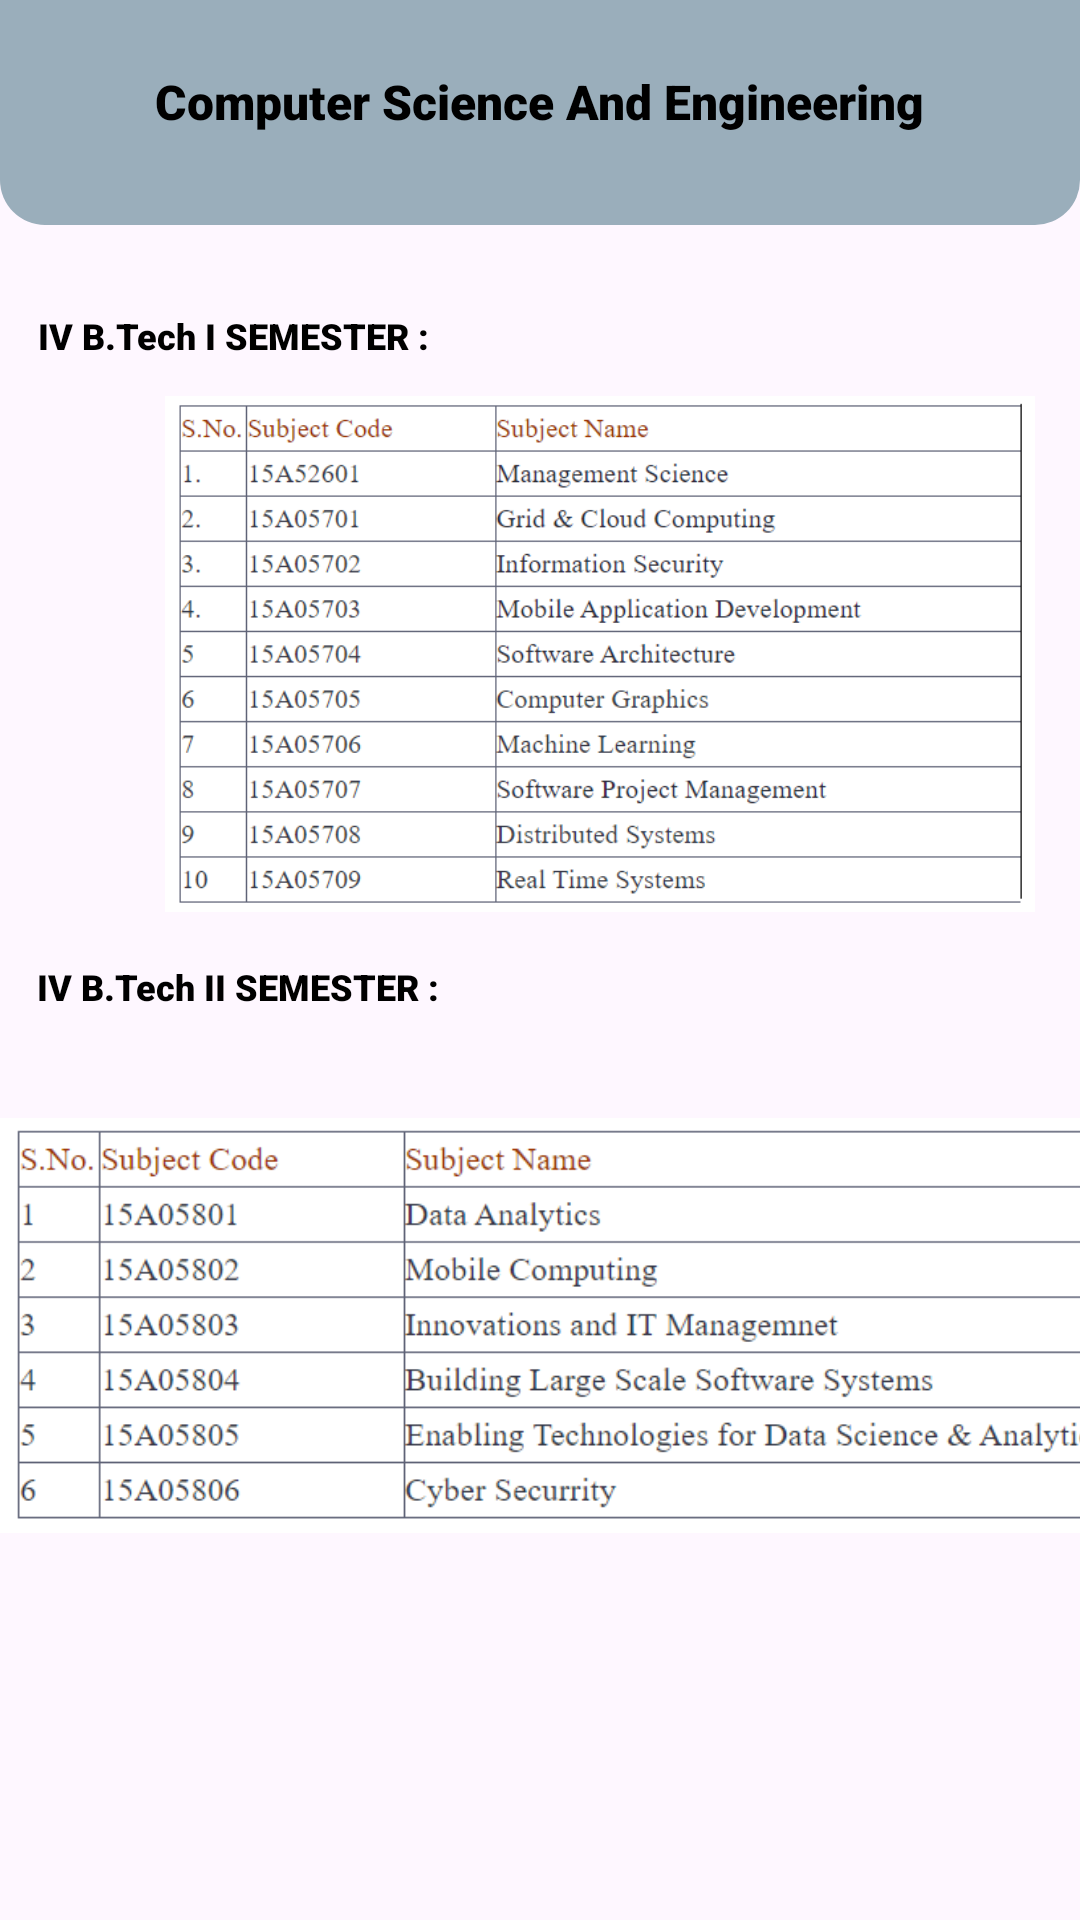

This screen was rendered from an Android layout file. Write that file and the resources it references.
<!-- AndroidManifest.xml: application theme Theme.GPCETCollege -->
<!-- res/layout/activity_cse_iv.xml -->
<?xml version="1.0" encoding="utf-8"?>
<androidx.constraintlayout.widget.ConstraintLayout xmlns:android="http://schemas.android.com/apk/res/android"
    xmlns:app="http://schemas.android.com/apk/res-auto"
    xmlns:tools="http://schemas.android.com/tools"
    android:id="@+id/main"
    android:layout_width="match_parent"
    android:layout_height="match_parent"
    tools:context=".cse_IV">
    <View
        android:id="@+id/top_view"
        android:layout_width="match_parent"
        android:layout_height="75dp"
        android:background="@drawable/bg_view"
        tools:ignore="MissingConstraints" />
    <TextView
        android:id="@+id/textView3"
        android:layout_width="wrap_content"
        android:layout_height="wrap_content"
        android:text="Computer Science And Engineering"
        android:textSize="16dp"
        android:fontFamily="sans-serif-black"
        android:textColor="@color/black"
        app:layout_constraintBottom_toBottomOf="parent"
        app:layout_constraintEnd_toEndOf="@+id/top_view"
        app:layout_constraintHorizontal_bias="0.497"
        app:layout_constraintStart_toStartOf="@+id/top_view"
        app:layout_constraintTop_toTopOf="@+id/top_view"
        app:layout_constraintVertical_bias="0.037" />

    <TextView
        android:id="@+id/textView4"
        android:layout_width="wrap_content"
        android:layout_height="wrap_content"
        android:fontFamily="sans-serif-black"
        android:text="IV B.Tech I SEMESTER :"
        android:textColor="@color/black"
        android:textSize="12dp"
        app:layout_constraintBottom_toBottomOf="parent"
        app:layout_constraintEnd_toEndOf="parent"
        app:layout_constraintHorizontal_bias="0.055"
        app:layout_constraintStart_toStartOf="parent"
        app:layout_constraintTop_toTopOf="parent"
        app:layout_constraintVertical_bias="0.166" />

    <ImageView
        android:id="@+id/imageView16"
        android:layout_width="400dp"
        android:layout_height="172dp"
        app:layout_constraintBottom_toBottomOf="parent"
        app:layout_constraintTop_toTopOf="parent"
        app:layout_constraintVertical_bias="0.282"
        app:srcCompat="@drawable/cse_4_1"
        tools:ignore="MissingConstraints"
        tools:layout_editor_absoluteX="6dp" />

    <TextView
        android:id="@+id/textView5"
        android:layout_width="wrap_content"
        android:layout_height="wrap_content"
        android:fontFamily="sans-serif-black"
        android:text="IV B.Tech II SEMESTER :"
        android:textColor="@color/black"
        android:textSize="12dp"
        app:layout_constraintBottom_toBottomOf="parent"
        app:layout_constraintEnd_toEndOf="parent"
        app:layout_constraintHorizontal_bias="0.055"
        app:layout_constraintStart_toStartOf="parent"
        app:layout_constraintTop_toTopOf="parent"
        app:layout_constraintVertical_bias="0.514" />

    <ImageView
        android:id="@+id/imageView17"
        android:layout_width="401dp"
        android:layout_height="213dp"
        app:layout_constraintBottom_toBottomOf="parent"
        app:layout_constraintTop_toTopOf="@+id/top_view"
        app:layout_constraintVertical_bias="0.785"
        app:srcCompat="@drawable/cse_4_2"
        tools:ignore="MissingConstraints"
        tools:layout_editor_absoluteX="6dp" />


</androidx.constraintlayout.widget.ConstraintLayout>
<!-- resources referenced by this layout -->
<resources>
  <!-- drawable bg_view (drawable) -->
  <?xml version="1.0" encoding="utf-8"?>
  <shape xmlns:android="http://schemas.android.com/apk/res/android">
  
      <corners android:bottomRightRadius="15dp"
          android:bottomLeftRadius="15dp"/>
      <solid android:color="@color/material_dynamic_secondary70">
  
      </solid>
  </shape>
  <!-- drawable cse_4_1: png bitmap (drawable, 58727 bytes) -->
  <!-- drawable cse_4_2: png bitmap (drawable, 40082 bytes) -->
  <style name="Theme.GPCETCollege" parent="Base.Theme.GPCETCollege" />
  <style name="Base.Theme.GPCETCollege" parent="Theme.Material3.DayNight.NoActionBar">
          
          
      </style>
  <!-- not gathered from this repository: default colours our renderer supplied (Android Studio template values) -->
  <color name="black">#FF000000</color>
</resources>
